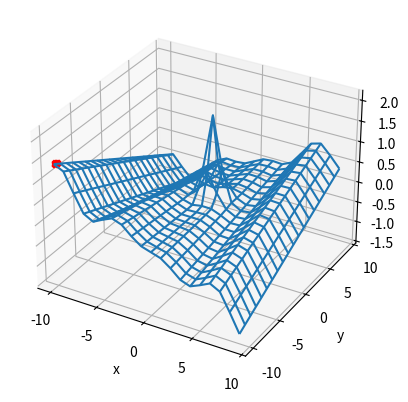

The script that saved this image:
import numpy as np
import matplotlib.pyplot as plt

def perturb(x,e):
    return np.random.uniform(low=x-e,high=x+e)

def f(x,y):
    return x * np.cos(x) / 20 + 2 * np.exp((-x**2) - (y-1)**2) + 0.01 * x * y

    
fig, ax = plt.subplots(subplot_kw={'projection':'3d'})
x_limits = [-10, 10]
y_limits = [-10, 10]

X = np.arange(*x_limits)
Y = np.arange(*y_limits)

X,Y = np.meshgrid(X,Y)

ax.plot_wireframe(X,Y,f(X,Y))

x_opt = x_limits[0]
y_opt = y_limits[0]
f_opt = f(x_opt,y_opt)
e = .1
a = np.zeros(100)
max_it = 10000
max_viz = 50
melhoria = True
i = 0
aux2 = 0
# for iterations in range(100):
while i<max_it and melhoria:
    melhoria = False
    for j in range(max_viz):
        x_cand = perturb(x_opt,e)
        y_cand = perturb(y_opt,e)
        f_cand = f(x_cand,y_cand)
        x_cand = np.clip(x_cand, *x_limits)
        y_cand = np.clip(x_cand, *x_limits)
        np.clip(y_cand, *y_limits)
        if f_cand > f_opt:
            x_opt = x_cand
            y_opt = y_cand
            f_opt = f_cand
            melhoria = True
            break
    i+=1
    ax.scatter(x_opt,y_opt,f_opt, marker='X', color='r')
    plt.pause(0.5)
# a[aux2] = round(f_opt, 5)
# aux2 += 1
ax.set_xlabel('x')
ax.set_ylabel('y')
ax.set_zlabel('z')

# valores, aux3 = np.unique(a, return_counts=True)
# moda = valores[np.argmax(aux3)]
# print(f"mode_value: {moda}") 
plt.show()